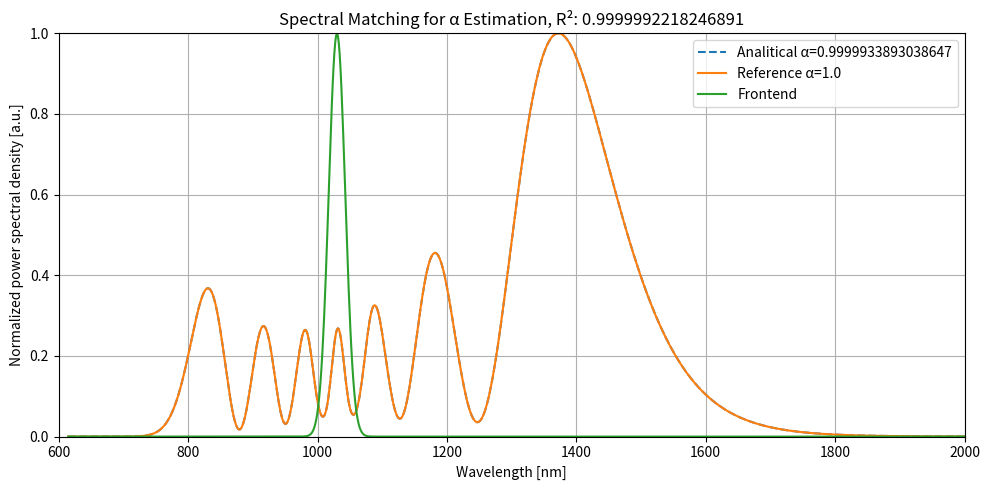

This figure's Python source:
import numpy as np
from scipy.special import gamma
from scipy.optimize import minimize_scalar
from scipy.interpolate import interp1d
import matplotlib.pyplot as plt
from scipy.fftpack import fft, ifft, fftshift, ifftshift, fftfreq
import warnings
warnings.filterwarnings("error")

# Defining Functions for the simulation

def getPower(amplitude):
    return np.abs(amplitude) ** 2

def getGaussianWavelengthSpectrum(wavelength, wavelength0, wavelength_FWHM):
    return np.exp(-2 * np.log(2) * ((wavelength - wavelength0) / wavelength_FWHM)**2)

def getGaussianPulseTime(time, duration):
    return np.exp(-2*np.log(2)*((time)/(duration))**2)*(1+0j)

def getSpectrumFromPulse(time,pulse_amplitude):
    dt=time[1]-time[0]
    spectrum_amplitude=fftshift(fft(pulse_amplitude))*dt # Take FFT and do shift
    return spectrum_amplitude

def analyze_pulse_characteristics(x, I, rat):
    """
    Calculates the FWHM or other width-like characteristics of a pulse.
    
    Parameters:
    - x (np.array): time or frequency array
    - I (np.array): intensity array
    - rat (float): threshold ratio (e.g., 0.5 for FWHM, 0.05 for 5% bandwidth)
    - Mult (float): optional multiplier to convert units (default: 1)
    
    Prints the pulse width in appropriate units.
    """
    max_I = np.max(I)
    I_thresh = max_I * rat

    # Find indices where intensity is above the threshold
    indices = np.where(I >= I_thresh)[0]

    if indices.size == 0:
        width_x = 0
    else:
        # Guard against out-of-bounds
        if indices[0] == 0 or indices[-1] == len(x) - 1:
            print("Warning: Threshold too close to boundary. Skipping interpolation.")
            xa1 = x[indices[0]]
            xa2 = x[indices[-1]]
        else:
            # Linear interpolation around threshold crossings
            x1, x2 = x[indices[0] - 1], x[indices[0]]
            f1, f2 = I[indices[0] - 1], I[indices[0]]
            xa1 = ((I_thresh - f1) * x2 + (f2 - I_thresh) * x1) / (f2 - f1)

            x3, x4 = x[indices[-1]], x[indices[-1] + 1]
            f3, f4 = I[indices[-1]], I[indices[-1] + 1]
            xa2 = ((I_thresh - f4) * x3 + (f3 - I_thresh) * x4) / (f3 - f4)

        width_x = xa2 - xa1

    return width_x

def calculate_refractive_index(wavelength_nm, pressure_bar):
    """
    Calculate the refractive index of CO2 at a given wavelength and pressure.
    
    Assumes linear pressure scaling from known value at 1 atm.
    
    Parameters:
    - wavelength_nm: Wavelength in nanometers
    - pressure_bar: Pressure in bar
    
    Returns:
    - Refractive index of CO2 at given pressure
    """
    # Reference data: n_CO2 at 1030 nm and 1 atm (~293 K)
    n_1atm = 1.00045  # Approximate value at 1030 nm from literature
    atm_pressure = 1.01325  # 1 atm in bar

    delta_n = (n_1atm - 1) * (pressure_bar / atm_pressure)
    n = 1 + delta_n
    return n

def calculate_n2(pressure_bar, n2_atm=3.0e-19):
    """
    Calculate the nonlinear refractive index n2 of CO2 at given pressure.

    Parameters:
    - pressure_bar: Pressure in bar
    - n2_atm: n2 of CO2 at 1 atm in cm^2/W (default: 3e-19)

    Returns:
    - n2 in m^2/W
    """
    atm_to_bar = 1.01325
    n2_cm2_W = n2_atm * (pressure_bar / atm_to_bar)
    return n2_cm2_W * 1e-4  # convert to m^2/W

def calculate_gamma(n2_atm, pressure_bar, wavelength, core_diameter):
    """
    Calculate gamma from physical parameters and pressure-scaled n2.

    Parameters:
    - n2_atm: Nonlinear index at 1 atm (in cm^2/W)
    - pressure_bar: Gas pressure in bar
    - wavelength: Wavelength in meters
    - core_diameter: Diameter of fiber core in meters

    Returns:
    - gamma in W^-1·m^-1
    """
    n2 = calculate_n2(pressure_bar, n2_atm)
    core_radius = core_diameter / 2
    A_eff = np.pi * core_radius**2
    gamma = (2 * np.pi * n2) / (wavelength * A_eff)
    return gamma

def mittag_leffler_series(alpha, z, K=100):
    result = 0
    for k in range(K):
        result += z**k / gamma(alpha * k + 1)
    return result

def mittag_leffler_array(alpha, arg_array):
    return np.array([mittag_leffler_series(alpha, element) for element in arg_array], dtype=np.complex128)

# Defining parameters for the simulation
speedoflight_nmpfs = 300                                                         
wavelength0_nm = 1030
wavelength_FWHM_nm = 30
frequency_FWHM = wavelength_FWHM_nm * speedoflight_nmpfs / wavelength0_nm**2
duration_FWHM_fs = 0.44 /  frequency_FWHM
wavelength_nm = np.arange(730, 1331, 1)
spectrum_amplitude_measured = getGaussianWavelengthSpectrum(wavelength_nm, wavelength0_nm, wavelength_FWHM_nm)
I_measured = getPower(spectrum_amplitude_measured)
speedoflight_mps = 3e8
wavelength0_m = wavelength0_nm * 1e-9
wavelength_m = wavelength_nm * 1e-9
wavelength_FWHM_m = wavelength_FWHM_nm * 1e-9
frequency0=speedoflight_mps/wavelength0_m                       
omega0=2*np.pi*frequency0                                   
core_diameter = 250e-6      
pressure = 0.5        
n2_atm = 3.0e-19
true_alpha = 1.0            

# Compute parameters
refractive_index = calculate_refractive_index(wavelength0_m, pressure)
beta0 = refractive_index * (omega0 / speedoflight_mps)
#gamma_calculated = calculate_gamma(n2_atm, pressure, wavelength0_m, core_diameter)
gamma_calculated = 20
print(gamma_calculated)

# Time, frequency and wavelength grid
N=2**10
Time_window = 50 * duration_FWHM_fs * 1e-15                                        
t = np.linspace(-Time_window/2,Time_window/2,N)                                                                                  
dt = abs(t[1] - t[0])                                   
f = fftshift(fftfreq(N,d=dt))
f_rel = f + frequency0
wavelength_rel = speedoflight_mps / f_rel
sort_idx = np.argsort(wavelength_rel)
wavelength_rel = wavelength_rel[sort_idx]

# Compute inverse Jacobian: dλ/df
inv_jacobian = (wavelength_rel**2) / (speedoflight_mps)

# Prppagation distance
z = 1

# Interpolate measured spectrum onto simulated angular frequency grid (omega_rel)
interp_func = interp1d(wavelength_m, I_measured, kind='cubic', fill_value=0, bounds_error=False)
I_measured_on_simgrid = interp_func(wavelength_rel)

# Normalize
I_measured_on_simgrid /= np.max(I_measured_on_simgrid)
#I_measured_on_simgrid = np.clip(I_measured_on_simgrid, 0, None)

initial_pulse = getGaussianPulseTime(t, duration_FWHM_fs * 1e-15)

# Reference measured spectrum (can be simulated with a known alpha)
arg_true = - gamma_calculated * beta0**(1-true_alpha) * np.exp(-1j * np.pi * true_alpha / 2) * getPower(initial_pulse) * z ** true_alpha
pulse_true = initial_pulse * mittag_leffler_array(true_alpha, arg_true)
pulse_true_fft = getSpectrumFromPulse(t,pulse_true)
spec_ref_frequency = getPower(pulse_true_fft)
spec_ref_frequency /= np.max(spec_ref_frequency)
spec_ref = spec_ref_frequency * inv_jacobian
spec_ref /= np.max(spec_ref)

# --- Loss function: spectral L2 distance ---
def spectral_loss(alpha):
    if not (0.9 < alpha < 1.0):
        return np.inf
    arg_model = - gamma_calculated * beta0**(1-alpha) * np.exp(-1j * np.pi * true_alpha / 2) * getPower(initial_pulse) * z ** alpha
    pulse_model = initial_pulse * mittag_leffler_array(alpha, arg_model)
    pulse_model_fft = getSpectrumFromPulse(t,pulse_model)
    spec_model_frequency = getPower(pulse_model_fft)
    spec_model_frequency /= np.max(spec_model_frequency)
    spec_model = spec_model_frequency * inv_jacobian
    spec_model /= np.max(spec_model)
    return np.sum((spec_model - spec_ref)**2)

# --- another loss function ---
def spectral_loss2(alpha):
    if not (0.9 < alpha < 1.0):
        return np.inf
    arg_model = - gamma_calculated * beta0**(1-alpha) * np.exp(-1j * np.pi * true_alpha / 2) * getPower(initial_pulse) * z ** alpha
    pulse_model = initial_pulse * mittag_leffler_array(alpha, arg_model)
    pulse_model_fft = getSpectrumFromPulse(t,pulse_model)
    spec_model_frequency = getPower(pulse_model_fft)
    spec_model_frequency /= np.max(spec_model_frequency)
    spec_model = spec_model_frequency * inv_jacobian
    spec_model /= np.max(spec_model)
    return np.sum((spec_model - np.mean(spec_ref))**2)

# --- Estimate alpha ---
res = minimize_scalar(spectral_loss, bounds=(0.9, 1.0), method='bounded')
estimated_alpha = res.x
print(f"Estimated alpha: {estimated_alpha}")

# Fitted spectrum with estimated alpha
arg_fit = - gamma_calculated * beta0**(1-estimated_alpha) * np.exp(-1j * np.pi * true_alpha / 2) * getPower(initial_pulse) * z ** estimated_alpha
pulse_fit = initial_pulse * mittag_leffler_array(estimated_alpha, arg_fit)
pulse_fit_fft = getSpectrumFromPulse(t, pulse_fit)
spec_fit_frequency = getPower(pulse_fit_fft)
spec_fit_frequency /= np.max(spec_fit_frequency)
spec_fit = spec_fit_frequency * inv_jacobian
spec_fit /= np.max(spec_fit)

# Frontend spectrum
spec_amplitude_frontend = getGaussianWavelengthSpectrum(wavelength_rel, wavelength0_m, wavelength_FWHM_m)
spec_frontend = getPower(spec_amplitude_frontend)

# Residual sum of squares
ss_res = spectral_loss(estimated_alpha)
# Total sum of squares
ss_tot = spectral_loss2(estimated_alpha)
# R^2 value
r_squared = 1 - (ss_res / ss_tot)
print(f"R²: {r_squared}")

# --- Plot comparison ---
plt.figure(figsize=(10,5))
plt.plot(wavelength_rel * 1e9, spec_fit, label=f"Analitical α={estimated_alpha}", linestyle='--')
plt.plot(wavelength_rel * 1e9, spec_ref, label=f"Reference α={true_alpha}")
plt.plot(wavelength_rel * 1e9, spec_frontend, label="Frontend")
plt.axis([600,2000,0,1])
plt.xlabel("Wavelength [nm]")
plt.ylabel("Normalized power spectral density [a.u.]")
plt.title(f"Spectral Matching for α Estimation, R²: {r_squared}")
plt.legend()
plt.grid(True)
plt.tight_layout()
plt.show()

import numpy as np
from scipy.special import gamma
from scipy.optimize import minimize
from scipy.interpolate import interp1d
import matplotlib.pyplot as plt
from scipy.fftpack import fft, ifft, fftshift, ifftshift, fftfreq
import warnings
warnings.filterwarnings("error")

# Defining Functions for the simulation

def getPower(amplitude):
    return np.abs(amplitude) ** 2

def getGaussianWavelengthSpectrum(wavelength, wavelength0, wavelength_FWHM):
    return np.exp(-2 * np.log(2) * ((wavelength - wavelength0) / wavelength_FWHM)**2)

def getGaussianPulseTime(time, duration):
    return np.exp(-2*np.log(2)*((time)/(duration))**2)*(1+0j)

def getSpectrumFromPulse(time,pulse_amplitude):
    dt=time[1]-time[0]
    spectrum_amplitude=fftshift(fft(pulse_amplitude))*dt # Take FFT and do shift
    return spectrum_amplitude

def analyze_pulse_characteristics(x, I, rat):
    """
    Calculates the FWHM or other width-like characteristics of a pulse.
    
    Parameters:
    - x (np.array): time or frequency array
    - I (np.array): intensity array
    - rat (float): threshold ratio (e.g., 0.5 for FWHM, 0.05 for 5% bandwidth)
    - Mult (float): optional multiplier to convert units (default: 1)
    
    Prints the pulse width in appropriate units.
    """
    max_I = np.max(I)
    I_thresh = max_I * rat

    # Find indices where intensity is above the threshold
    indices = np.where(I >= I_thresh)[0]

    if indices.size == 0:
        width_x = 0
    else:
        # Guard against out-of-bounds
        if indices[0] == 0 or indices[-1] == len(x) - 1:
            print("Warning: Threshold too close to boundary. Skipping interpolation.")
            xa1 = x[indices[0]]
            xa2 = x[indices[-1]]
        else:
            # Linear interpolation around threshold crossings
            x1, x2 = x[indices[0] - 1], x[indices[0]]
            f1, f2 = I[indices[0] - 1], I[indices[0]]
            xa1 = ((I_thresh - f1) * x2 + (f2 - I_thresh) * x1) / (f2 - f1)

            x3, x4 = x[indices[-1]], x[indices[-1] + 1]
            f3, f4 = I[indices[-1]], I[indices[-1] + 1]
            xa2 = ((I_thresh - f4) * x3 + (f3 - I_thresh) * x4) / (f3 - f4)

        width_x = xa2 - xa1

    return width_x

def calculate_refractive_index(wavelength_nm, pressure_bar):
    """
    Calculate the refractive index of CO2 at a given wavelength and pressure.
    
    Assumes linear pressure scaling from known value at 1 atm.
    
    Parameters:
    - wavelength_nm: Wavelength in nanometers
    - pressure_bar: Pressure in bar
    
    Returns:
    - Refractive index of CO2 at given pressure
    """
    # Reference data: n_CO2 at 1030 nm and 1 atm (~293 K)
    n_1atm = 1.00045  # Approximate value at 1030 nm from literature
    atm_pressure = 1.01325  # 1 atm in bar

    delta_n = (n_1atm - 1) * (pressure_bar / atm_pressure)
    n = 1 + delta_n
    return n

def mittag_leffler_series(alpha, z, K=100):
    result = 0
    for k in range(K):
        result += z**k / gamma(alpha * k + 1)
    return result

def mittag_leffler_array(alpha, arg_array):
    return np.array([mittag_leffler_series(alpha, element) for element in arg_array], dtype=np.complex128)

# Defining parameters for the simulation
speedoflight_nmpfs = 300                                                         
wavelength0_nm = 1030
wavelength_FWHM_nm = 30
frequency_FWHM = wavelength_FWHM_nm * speedoflight_nmpfs / wavelength0_nm**2
duration_FWHM_fs = 0.44 /  frequency_FWHM
wavelength_nm = np.arange(730, 1331, 1)
spectrum_amplitude_measured = getGaussianWavelengthSpectrum(wavelength_nm, wavelength0_nm, wavelength_FWHM_nm)
I_measured = getPower(spectrum_amplitude_measured)
speedoflight_mps = 3e8
wavelength0_m = wavelength0_nm * 1e-9
wavelength_m = wavelength_nm * 1e-9
wavelength_FWHM_m = wavelength_FWHM_nm * 1e-9
frequency0=speedoflight_mps/wavelength0_m                       
omega0=2*np.pi*frequency0                                   
core_diameter = 250e-6      
pressure = 0.5        
n2_atm = 3.0e-19
true_alpha = 0.95            

# Compute parameters
refractive_index = calculate_refractive_index(wavelength0_m, pressure)
beta0 = refractive_index * (omega0 / speedoflight_mps)

# Time, frequency and wavelength grid
N=2**10
Time_window = 50 * duration_FWHM_fs * 1e-15                                        
t = np.linspace(-Time_window/2,Time_window/2,N)                                                                                  
dt = abs(t[1] - t[0])                                   
f = fftshift(fftfreq(N,d=dt))
f_rel = f + frequency0
wavelength_rel = speedoflight_mps / f_rel
sort_idx = np.argsort(wavelength_rel)
wavelength_rel = wavelength_rel[sort_idx]

# Compute inverse Jacobian: dλ/df
inv_jacobian = (wavelength_rel**2) / (speedoflight_mps)

# Prppagation distance
z = 1

# Interpolate measured spectrum onto simulated angular frequency grid (omega_rel)
interp_func = interp1d(wavelength_m, I_measured, kind='cubic', fill_value=0, bounds_error=False)
I_measured_on_simgrid = interp_func(wavelength_rel)

# Normalize
I_measured_on_simgrid /= np.max(I_measured_on_simgrid)
#I_measured_on_simgrid = np.clip(I_measured_on_simgrid, 0, None)

initial_pulse = getGaussianPulseTime(t, duration_FWHM_fs * 1e-15)

def simulate_spectrum(alpha, gamma_value):
    arg_model = - gamma_value * beta0**(1-alpha) * np.exp(-1j * np.pi * alpha / 2) * getPower(initial_pulse) * z ** alpha
    pulse_model = initial_pulse * mittag_leffler_array(alpha, arg_model)
    pulse_model_fft = getSpectrumFromPulse(t, pulse_model)
    spec_model_freq = getPower(pulse_model_fft)
    spec_model_freq /= np.max(spec_model_freq)
    spec_model = spec_model_freq * inv_jacobian
    spec_model /= np.max(spec_model)
    return spec_model

bw_measured = 118.6 * 1e-9 # meter

def loss_bandwidth(params):
    alpha, gamma_val = params
    if not (0.9 < alpha < 1.0) or not (1 < gamma_val < 20):
        return np.inf
    try:
        with warnings.catch_warnings():
            warnings.simplefilter("error")  # Convert warnings to exceptions
            spec_model = simulate_spectrum(alpha, gamma_val)
            bw_sim = analyze_pulse_characteristics(wavelength_rel, spec_model, 0.05)
            if np.isnan(bw_sim) or np.isinf(bw_sim):
                return np.inf
            return (bw_sim - bw_measured) ** 2
    except (FloatingPointError, RuntimeWarning, ValueError) as e:
        return np.inf

initial_guess = [0.95, 6] # alpha and gamma respectively
bounds = [(0.90, 1.0), (1, 20)] # alpha and gamma respectively

result = minimize(loss_bandwidth, initial_guess, bounds=bounds, method='Powell')
alpha_est, gamma_est = result.x

if result.success:
    alpha_est, gamma_est = result.x
    print(f"✅ Optimization succeeded")
    print(f"Estimated alpha: {alpha_est}")
    print(f"Estimated gamma: {gamma_est}")
else:
    print("❌ Optimization failed:", result.message)

"""
alphas = np.linspace(0.91, 0.99, 30)
gammas = np.linspace(3, 17, 30)
loss_grid = np.zeros((len(alphas), len(gammas)))

for i, a in enumerate(alphas):
    for j, g in enumerate(gammas):
        loss_grid[i, j] = loss_bandwidth([a, g])

plt.figure(figsize=(8,6))
plt.contourf(gammas, alphas, loss_grid, cmap='viridis')
plt.xlabel('gamma nonlinear parameter')
plt.ylabel('alpha fractional order')
plt.title('Loss Landscape (bandwidth error)')
plt.colorbar(label='Loss')
plt.show()
"""